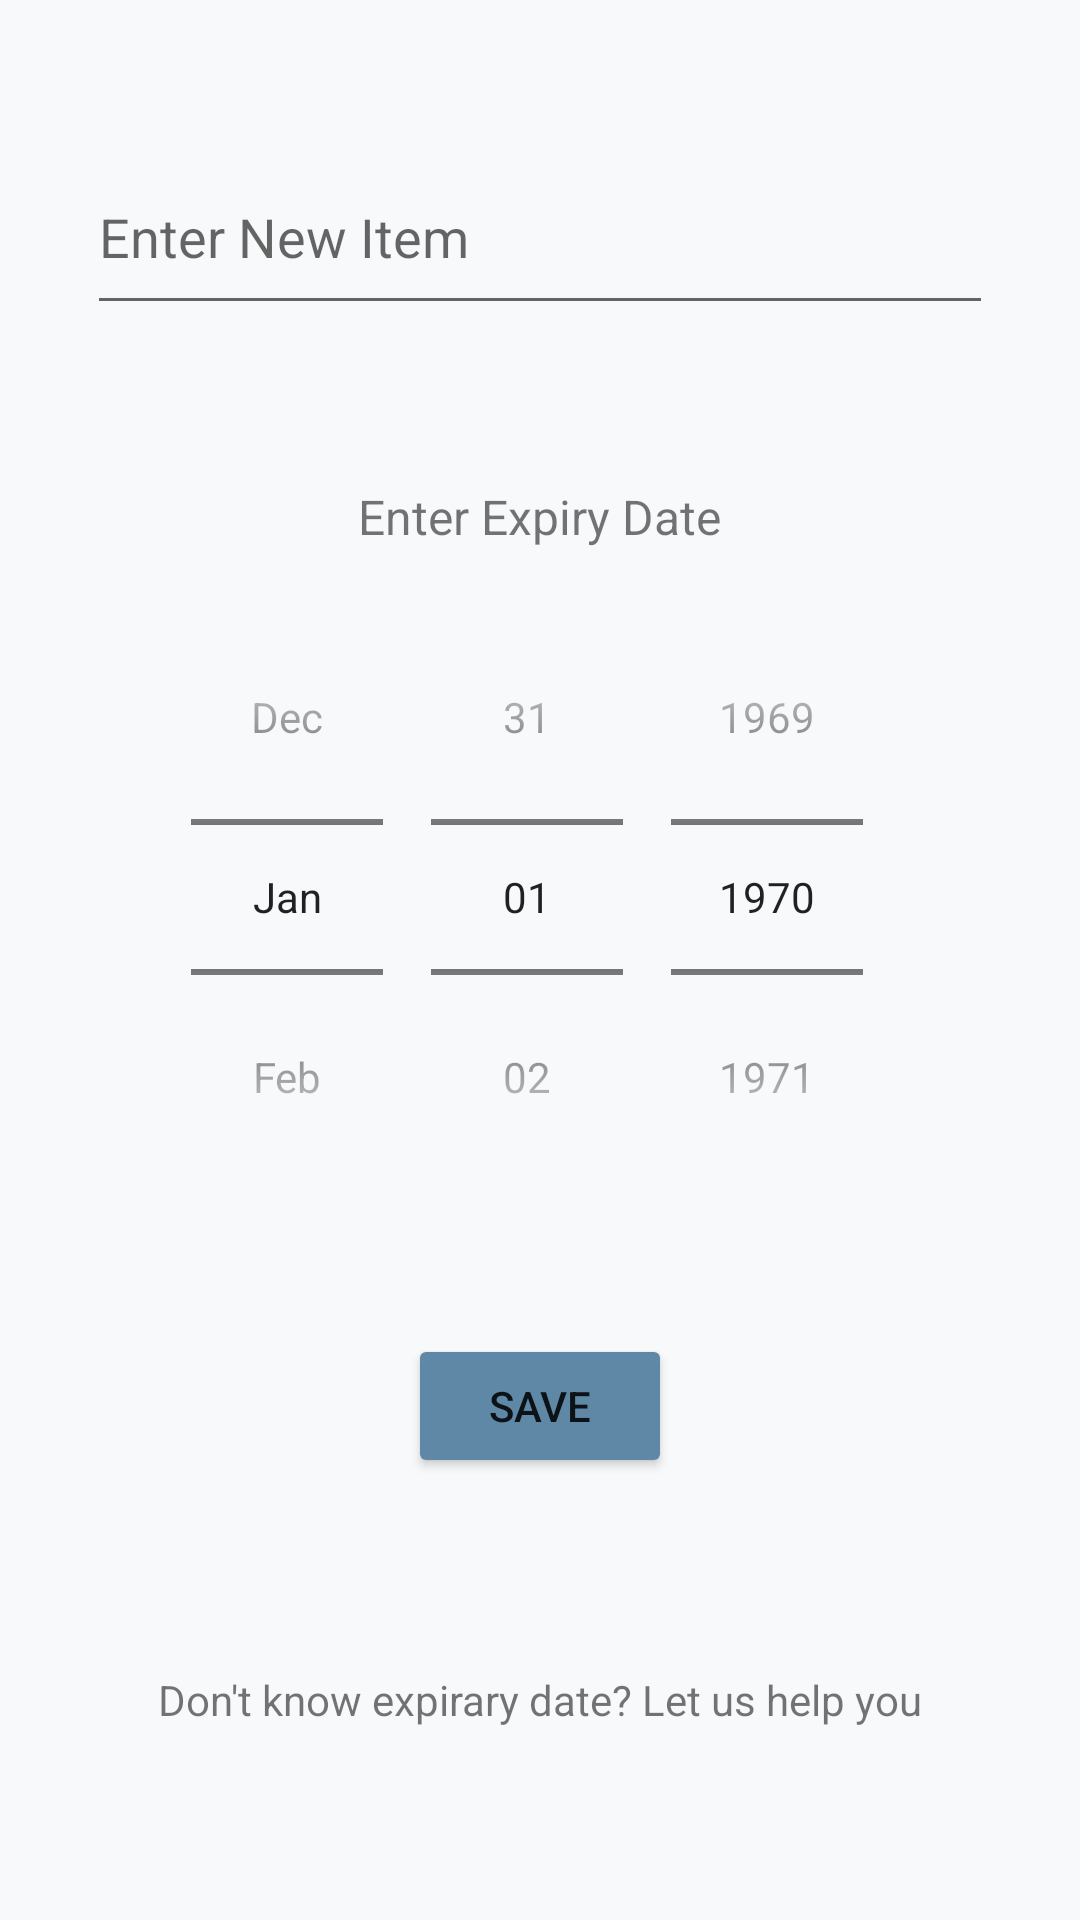

This screen was rendered from an Android layout file. Write that file and the resources it references.
<!-- AndroidManifest.xml: application theme Theme.FridgeButler -->
<!-- res/layout/activity_add_item.xml -->
<?xml version="1.0" encoding="utf-8"?>
<androidx.constraintlayout.widget.ConstraintLayout xmlns:android="http://schemas.android.com/apk/res/android"
    xmlns:app="http://schemas.android.com/apk/res-auto"
    xmlns:tools="http://schemas.android.com/tools"
    android:background="@color/mywhite"
    android:layout_width="match_parent"
    android:layout_height="match_parent"
    tools:context=".EditItem.AddItem">

    <EditText
        android:id="@+id/editItem"
        android:layout_width="302dp"
        android:layout_height="62dp"
        android:ems="10"
        android:hint="Enter New Item"
        app:layout_constraintBottom_toBottomOf="parent"
        app:layout_constraintEnd_toEndOf="parent"
        app:layout_constraintStart_toStartOf="parent"
        app:layout_constraintTop_toTopOf="parent"
        app:layout_constraintVertical_bias="0.07999998" />

    <DatePicker
        android:id="@+id/datePicker1"
        android:layout_width="274dp"
        android:layout_height="217dp"
        android:calendarViewShown="false"
        android:datePickerMode="spinner"
        android:headerBackground="@color/black"
        app:layout_constraintBottom_toBottomOf="parent"
        app:layout_constraintEnd_toEndOf="parent"
        app:layout_constraintHorizontal_bias="0.496"
        app:layout_constraintStart_toStartOf="parent"
        app:layout_constraintTop_toBottomOf="@+id/editItem"
        app:layout_constraintVertical_bias="0.269" />

    <Button
        android:id="@+id/saveItem"
        android:layout_width="wrap_content"
        android:layout_height="wrap_content"
        android:text="Save"
        app:backgroundTint="@color/myblue"
        app:layout_constraintBottom_toBottomOf="parent"
        app:layout_constraintEnd_toEndOf="parent"
        app:layout_constraintStart_toStartOf="parent"
        app:layout_constraintTop_toBottomOf="@+id/datePicker1"
        app:layout_constraintVertical_bias="0.19" />

    <TextView
        android:id="@+id/setExpiraryDate"
        android:layout_width="wrap_content"
        android:layout_height="wrap_content"
        android:text="Enter Expiry Date"
        android:textSize="16sp"
        app:layout_constraintBottom_toTopOf="@+id/datePicker1"
        app:layout_constraintEnd_toEndOf="parent"
        app:layout_constraintStart_toStartOf="parent"
        app:layout_constraintTop_toBottomOf="@+id/editItem"
        app:layout_constraintVertical_bias="0.843" />

    <TextView
        android:id="@+id/suggestion"
        android:layout_width="wrap_content"
        android:layout_height="wrap_content"
        android:text="Don't know expirary date? Let us help you"
        app:layout_constraintBottom_toBottomOf="parent"
        app:layout_constraintEnd_toEndOf="parent"
        app:layout_constraintStart_toStartOf="parent"
        app:layout_constraintTop_toBottomOf="@+id/saveItem" />

</androidx.constraintlayout.widget.ConstraintLayout>
<!-- resources referenced by this layout -->
<resources>
  <color name="black">#FF000000</color>
  <color name="myblue">#5e88a6</color>
  <color name="mywhite">#f7f9fa</color>
  <style name="Theme.FridgeButler" parent="Theme.MaterialComponents.DayNight.DarkActionBar">
          
          <item name="colorPrimary">@color/black</item>
          <item name="colorPrimaryVariant">@color/black</item>
          <item name="colorOnPrimary">@color/white</item>
          
          <item name="colorSecondary">@color/teal_200</item>
          <item name="colorSecondaryVariant">@color/teal_700</item>
          <item name="colorOnSecondary">@color/black</item>
          
          <item name="android:statusBarColor" tools:targetApi="l">?attr/colorPrimaryVariant</item>
          
      </style>
  <color name="white">#FFFFFFFF</color>
  <color name="teal_200">#FF03DAC5</color>
  <color name="teal_700">#FF018786</color>
</resources>
